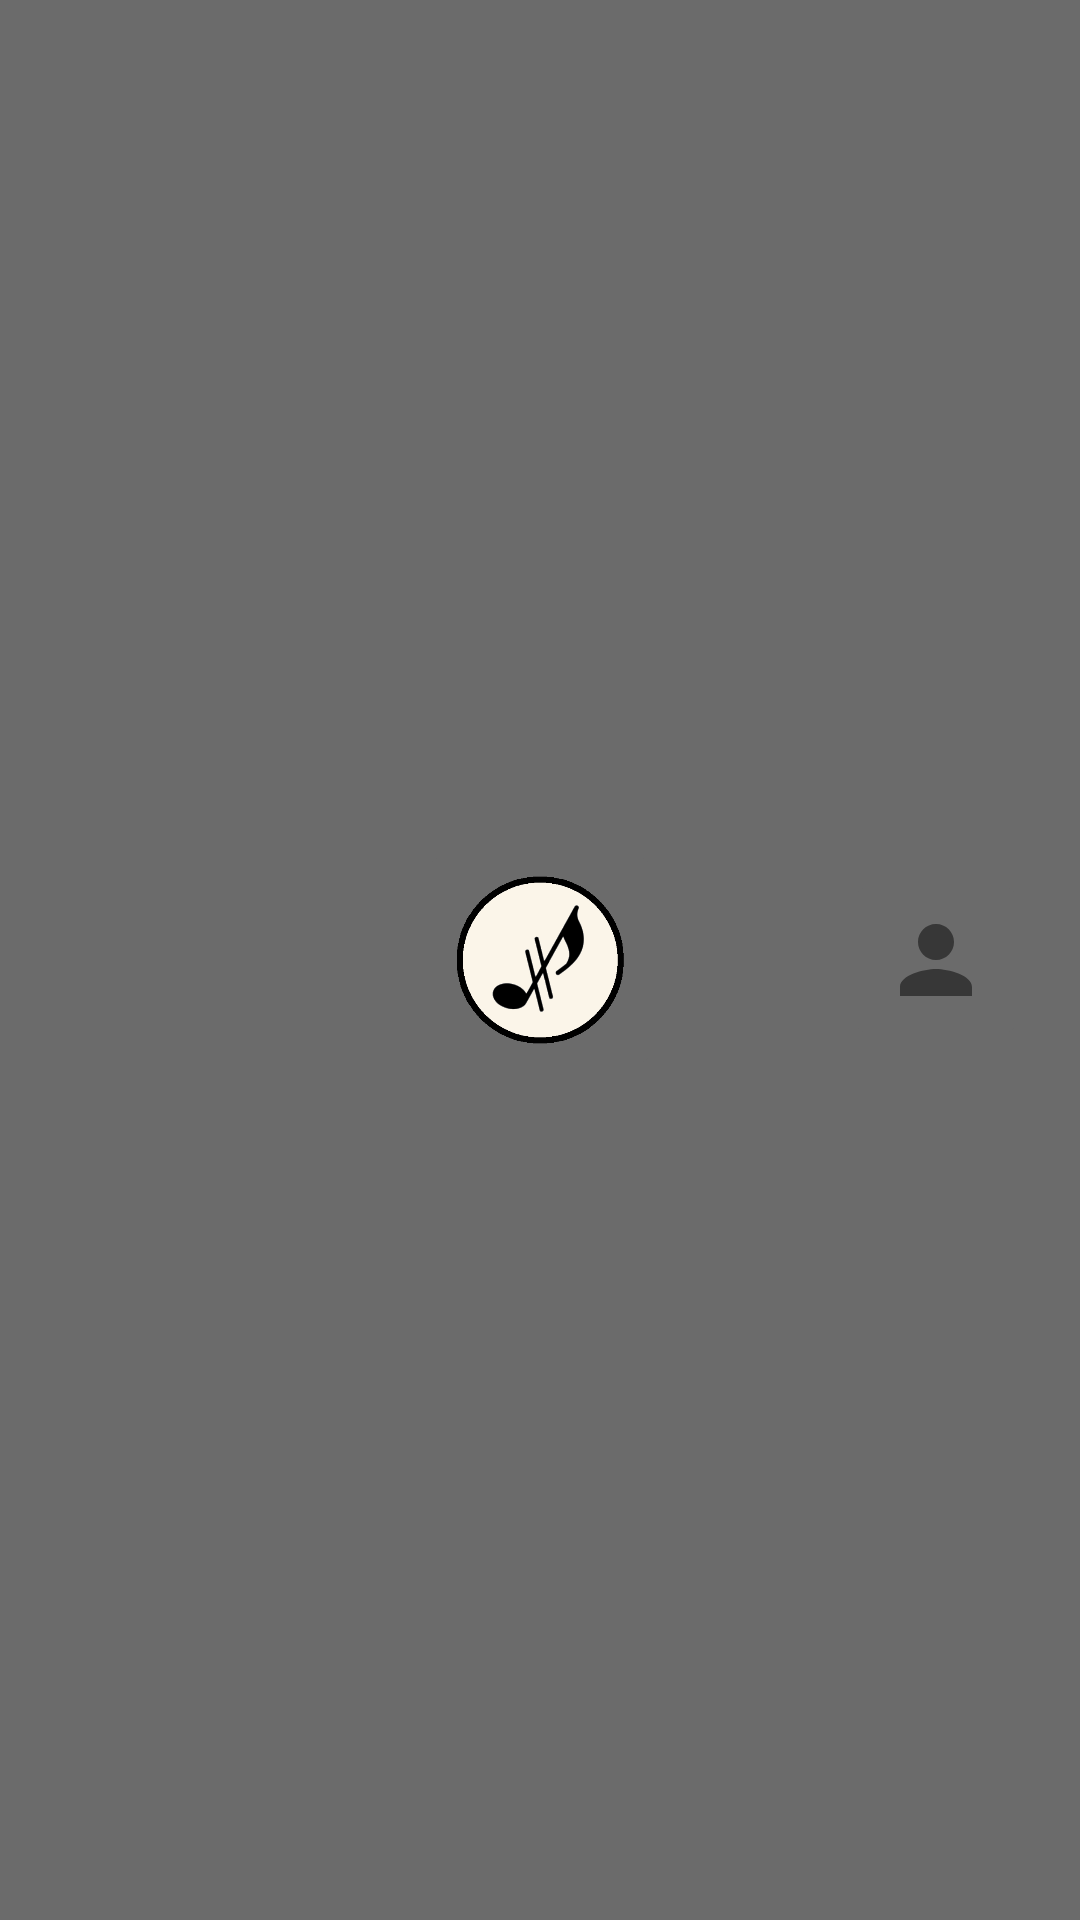

The Android layout XML behind this screen, and the referenced resources:
<!-- AndroidManifest.xml: application theme Theme.RhythmicResale -->
<!-- res/layout/fragment_header.xml -->
<RelativeLayout xmlns:android="http://schemas.android.com/apk/res/android"
    android:layout_width="match_parent"
    android:layout_height="wrap_content"
    android:orientation="horizontal"
    android:background="@color/lightgrey">

    <TextView
        android:id="@+id/header_title"
        android:layout_width="wrap_content"
        android:layout_height="wrap_content"
        android:text=""
        android:textColor="@color/orange"
        android:textSize="20sp"
        android:textStyle="bold"
        android:layout_centerVertical="true"
        android:layout_marginStart="18dp" />

    <ImageView
        android:id="@+id/arrow_title"
        android:layout_width="40dp"
        android:layout_height="40dp"
        android:layout_marginStart="18dp"
        android:layout_centerVertical="true"
        android:src="@drawable/left_arrow"
        android:visibility="gone" />

    <ImageButton
        android:id="@+id/logo"
        android:layout_width="80dp"
        android:layout_height="80dp"
        android:gravity="center_horizontal"
        android:backgroundTint="@color/lightgrey"
        android:contentDescription="@string/logo"
        android:scaleType="fitCenter"
        android:src="@drawable/cromalogo"
        android:layout_centerInParent="true" />

    <ImageButton
        android:id="@+id/profile_button"
        android:layout_width="60dp"
        android:layout_height="60dp"
        android:src="@drawable/user_icon"
        android:scaleType="fitCenter"
        android:backgroundTint="@color/lightgrey"
        android:contentDescription="@string/profile"
        android:layout_alignParentEnd="true"
        android:layout_centerVertical="true"
        android:layout_marginEnd="18dp" />

    <ImageButton
        android:id="@+id/option_button"
        android:layout_width="65dp"
        android:layout_height="65dp"
        android:src="@drawable/option"
        android:scaleType="fitCenter"
        android:backgroundTint="@color/lightgrey"
        android:contentDescription="@string/option"
        android:layout_alignParentEnd="true"
        android:layout_centerVertical="true"
        android:layout_marginEnd="18dp"
        android:visibility="gone" />
</RelativeLayout>
<!-- resources referenced by this layout -->
<resources>
  <color name="lightgrey">#6B6B6B</color>
  <color name="orange">#D7641C</color>
  <!-- drawable cromalogo: png bitmap (drawable, 31238 bytes) -->
  <!-- drawable left_arrow (drawable) -->
  <vector xmlns:android="http://schemas.android.com/apk/res/android" android:autoMirrored="true" android:height="24dp"  android:viewportHeight="24" android:viewportWidth="24" android:width="24dp">
        
      <path android:fillColor="@color/darkdarkgrey" android:pathData="M20,11H7.83l5.59,-5.59L12,4l-8,8 8,8 1.41,-1.41L7.83,13H20v-2z"/>
      
  </vector>
  <!-- drawable option (drawable) -->
  <vector xmlns:android="http://schemas.android.com/apk/res/android" android:height="24dp" android:tint="#373738" android:viewportHeight="24" android:viewportWidth="24" android:width="24dp">
        
      <path android:fillColor="@android:color/white" android:pathData="M19.14,12.94c0.04,-0.3 0.06,-0.61 0.06,-0.94c0,-0.32 -0.02,-0.64 -0.07,-0.94l2.03,-1.58c0.18,-0.14 0.23,-0.41 0.12,-0.61l-1.92,-3.32c-0.12,-0.22 -0.37,-0.29 -0.59,-0.22l-2.39,0.96c-0.5,-0.38 -1.03,-0.7 -1.62,-0.94L14.4,2.81c-0.04,-0.24 -0.24,-0.41 -0.48,-0.41h-3.84c-0.24,0 -0.43,0.17 -0.47,0.41L9.25,5.35C8.66,5.59 8.12,5.92 7.63,6.29L5.24,5.33c-0.22,-0.08 -0.47,0 -0.59,0.22L2.74,8.87C2.62,9.08 2.66,9.34 2.86,9.48l2.03,1.58C4.84,11.36 4.8,11.69 4.8,12s0.02,0.64 0.07,0.94l-2.03,1.58c-0.18,0.14 -0.23,0.41 -0.12,0.61l1.92,3.32c0.12,0.22 0.37,0.29 0.59,0.22l2.39,-0.96c0.5,0.38 1.03,0.7 1.62,0.94l0.36,2.54c0.05,0.24 0.24,0.41 0.48,0.41h3.84c0.24,0 0.44,-0.17 0.47,-0.41l0.36,-2.54c0.59,-0.24 1.13,-0.56 1.62,-0.94l2.39,0.96c0.22,0.08 0.47,0 0.59,-0.22l1.92,-3.32c0.12,-0.22 0.07,-0.47 -0.12,-0.61L19.14,12.94zM12,15.6c-1.98,0 -3.6,-1.62 -3.6,-3.6s1.62,-3.6 3.6,-3.6s3.6,1.62 3.6,3.6S13.98,15.6 12,15.6z"/>
      
  </vector>
  <!-- drawable user_icon (drawable) -->
  <vector android:height="24dp"
      android:viewportHeight="24" android:viewportWidth="24"
      android:width="24dp" xmlns:android="http://schemas.android.com/apk/res/android">
      <path android:fillColor="@color/darkdarkgrey" android:pathData="M12,12c2.21,0 4,-1.79 4,-4s-1.79,-4 -4,-4 -4,1.79 -4,4 1.79,4 4,4zM12,14c-2.67,0 -8,1.34 -8,4v2h16v-2c0,-2.66 -5.33,-4 -8,-4z"/>
  </vector>
  <string name="logo">Logo</string>
  <string name="option">Option</string>
  <string name="profile">Area personale</string>
  <style name="Theme.RhythmicResale" parent="Base.Theme.RhythmicResale" />
  <color name="darkdarkgrey">#373737</color>
  <style name="Base.Theme.RhythmicResale" parent="Theme.Material3.DayNight.NoActionBar">
          
          
          <item name="android:statusBarColor">@color/lightgrey</item>
      </style>
</resources>
